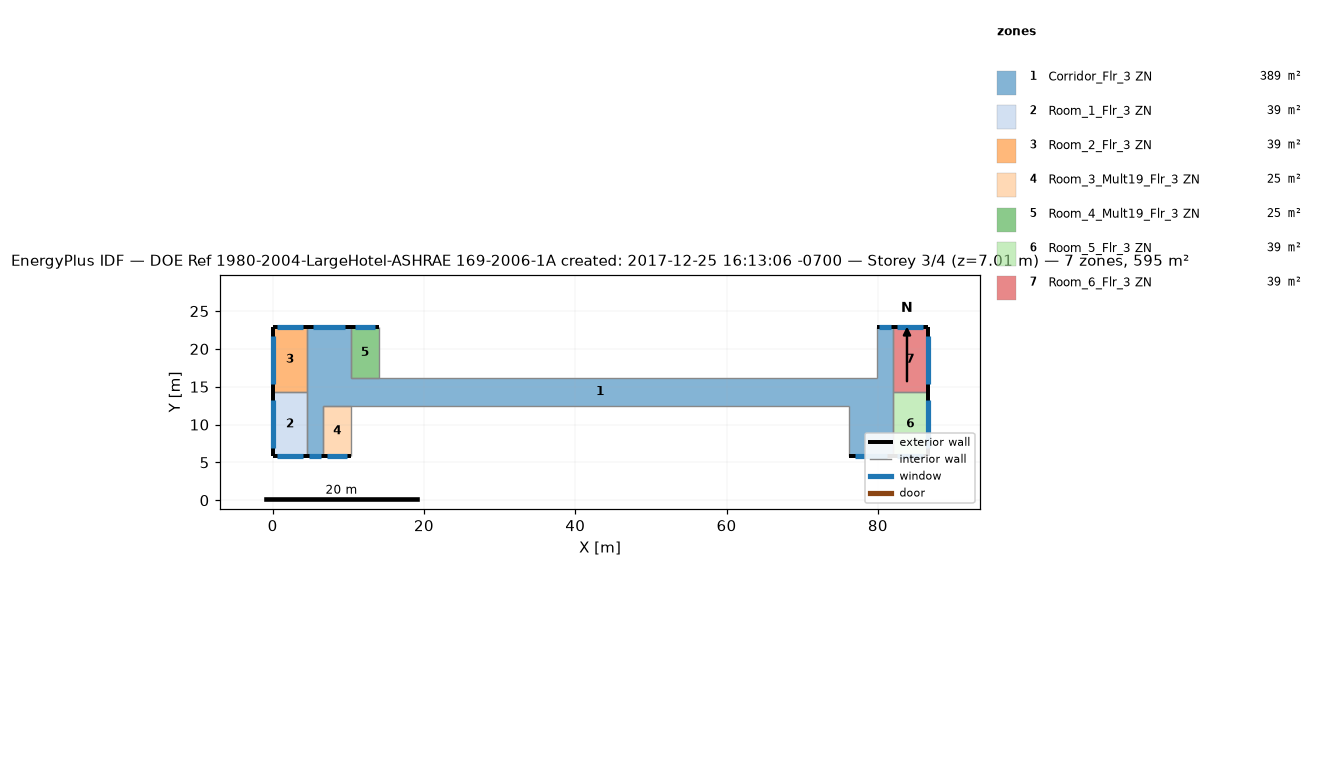
=== STOREY PLAN SPEC (per zone: floor XY polygon, exterior-wall plan segments, windows/doors) ===
zone 1: Corridor_Flr_3 ZN  (389.4 m²)
  floor: (10.36, 22.86) (10.36, 12.50) (6.71, 12.50) (6.71, 5.79) (4.57, 5.79) (4.57, 22.86)
  floor: (76.20, 16.15) (76.20, 12.50) (10.36, 12.50) (10.36, 16.15)
  floor: (81.99, 22.86) (81.99, 5.79) (76.20, 5.79) (76.20, 16.15) (79.86, 16.15) (79.86, 22.86)
  exterior wall: (10.36, 22.86) – (4.57, 22.86)  [5.8 m]
    window: (9.62, 22.86) – (5.32, 22.86)  [4.7 m²]
  exterior wall: (4.57, 5.79) – (6.71, 5.79)  [2.1 m]
    window: (4.85, 5.79) – (6.43, 5.79)  [1.7 m²]
  exterior wall: (81.99, 22.86) – (79.86, 22.86)  [2.1 m]
    window: (81.72, 22.86) – (80.13, 22.86)  [1.7 m²]
  exterior wall: (76.20, 5.79) – (81.99, 5.79)  [5.8 m]
    window: (76.95, 5.79) – (81.25, 5.79)  [4.7 m²]
  interior walls: 10
zone 2: Room_1_Flr_3 ZN  (39.0 m²)
  floor: (4.57, 14.33) (4.57, 5.79) (0.00, 5.79) (0.00, 14.33)
  exterior wall: (0.00, 5.79) – (4.57, 5.79)  [4.6 m]
    window: (0.59, 5.79) – (3.98, 5.79)  [3.7 m²]
  exterior wall: (0.00, 14.33) – (0.00, 5.79)  [8.5 m]
    window: (0.00, 13.23) – (0.00, 6.89)  [7.0 m²]
  interior walls: 2
zone 3: Room_2_Flr_3 ZN  (39.0 m²)
  floor: (4.57, 22.86) (4.57, 14.33) (0.00, 14.33) (0.00, 22.86)
  exterior wall: (4.57, 22.86) – (0.00, 22.86)  [4.6 m]
    window: (3.98, 22.86) – (0.59, 22.86)  [3.7 m²]
  exterior wall: (0.00, 22.86) – (0.00, 14.33)  [8.5 m]
    window: (0.00, 21.76) – (0.00, 15.42)  [7.0 m²]
  interior walls: 2
zone 4: Room_3_Mult19_Flr_3 ZN  (24.5 m²)
  floor: (10.36, 12.50) (10.36, 5.79) (6.71, 5.79) (6.71, 12.50)
  exterior wall: (6.71, 5.79) – (10.36, 5.79)  [3.7 m]
    window: (7.18, 5.79) – (9.89, 5.79)  [3.0 m²]
  interior walls: 3
zone 5: Room_4_Mult19_Flr_3 ZN  (24.5 m²)
  floor: (14.02, 22.86) (14.02, 16.15) (10.36, 16.15) (10.36, 22.86)
  exterior wall: (14.02, 22.86) – (10.36, 22.86)  [3.7 m]
    window: (13.55, 22.86) – (10.83, 22.86)  [3.0 m²]
  interior walls: 3
zone 6: Room_5_Flr_3 ZN  (39.0 m²)
  floor: (86.56, 14.33) (86.56, 5.79) (81.99, 5.79) (81.99, 14.33)
  exterior wall: (86.56, 5.79) – (86.56, 14.33)  [8.5 m]
    window: (86.56, 6.89) – (86.56, 13.23)  [7.0 m²]
  exterior wall: (81.99, 5.79) – (86.56, 5.79)  [4.6 m]
    window: (82.58, 5.79) – (85.97, 5.79)  [3.7 m²]
  interior walls: 2
zone 7: Room_6_Flr_3 ZN  (39.0 m²)
  floor: (86.56, 22.86) (86.56, 14.33) (81.99, 14.33) (81.99, 22.86)
  exterior wall: (86.56, 14.33) – (86.56, 22.86)  [8.5 m]
    window: (86.56, 15.42) – (86.56, 21.76)  [7.0 m²]
  exterior wall: (86.56, 22.86) – (81.99, 22.86)  [4.6 m]
    window: (85.97, 22.86) – (82.58, 22.86)  [3.7 m²]
  interior walls: 2

=== DERIVED (storey summary) ===
Building: DOE Ref 1980-2004-LargeHotel-ASHRAE 169-2006-1A created: 2017-12-25 16:13:06 -0700
Storey: 3 of 4  (floor level z = 7.01 m)
Storey gross floor area: 594.5 m²
Zones on this storey: 7
  - Corridor_Flr_3 ZN: floor 389.4 m²; exterior wall 15.8 m (48.3 m²); 4 window(s) 12.9 m²; WWR 26.7%
  - Room_1_Flr_3 ZN: floor 39.0 m²; exterior wall 13.1 m (40.0 m²); 2 window(s) 10.7 m²; WWR 26.7%
  - Room_2_Flr_3 ZN: floor 39.0 m²; exterior wall 13.1 m (39.9 m²); 2 window(s) 10.7 m²; WWR 26.7%
  - Room_3_Mult19_Flr_3 ZN: floor 24.5 m²; exterior wall 3.7 m (11.1 m²); 1 window(s) 3.0 m²; WWR 26.7%
  - Room_4_Mult19_Flr_3 ZN: floor 24.5 m²; exterior wall 3.7 m (11.1 m²); 1 window(s) 3.0 m²; WWR 26.7%
  - Room_5_Flr_3 ZN: floor 39.0 m²; exterior wall 13.1 m (40.0 m²); 2 window(s) 10.7 m²; WWR 26.7%
  - Room_6_Flr_3 ZN: floor 39.0 m²; exterior wall 13.1 m (39.9 m²); 2 window(s) 10.7 m²; WWR 26.7%
Zone adjacency (shared interzone walls):
  - Corridor_Flr_3 ZN ↔ Room_1_Flr_3 ZN
  - Corridor_Flr_3 ZN ↔ Room_2_Flr_3 ZN
  - Corridor_Flr_3 ZN ↔ Room_5_Flr_3 ZN
  - Corridor_Flr_3 ZN ↔ Room_6_Flr_3 ZN
  - Room_1_Flr_3 ZN ↔ Room_2_Flr_3 ZN
  - Room_5_Flr_3 ZN ↔ Room_6_Flr_3 ZN